Photos from the image-classification dataset "dataset" in the GitHub repository sergeisidorov123/ml. Its 2 classes are: human, humanoid.

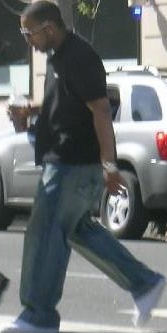
Label: human

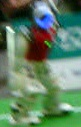
Label: humanoid

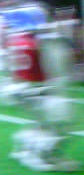
Label: humanoid

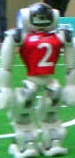
Label: humanoid

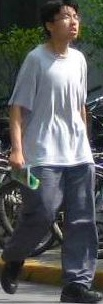
Label: human

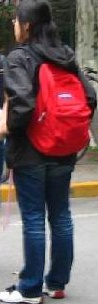
Label: human
